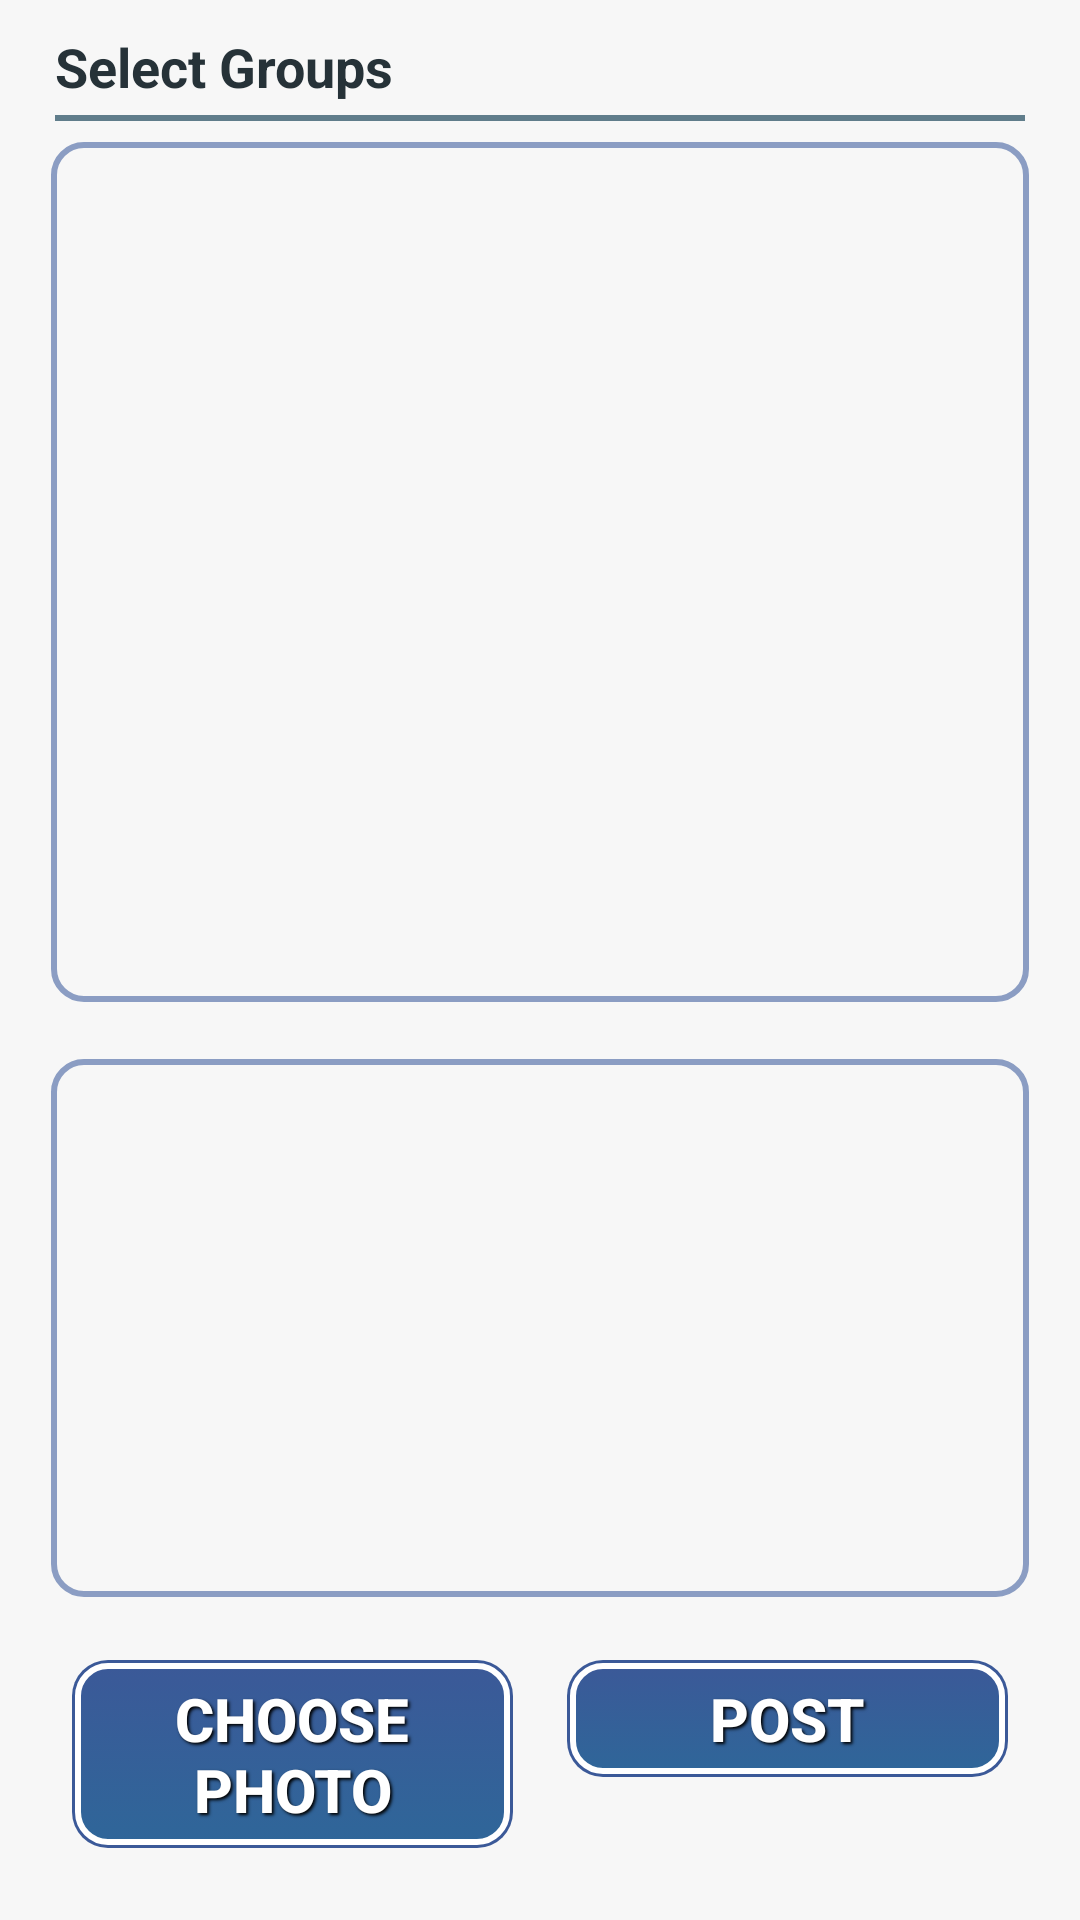

Reconstruct the res/layout file that produces this screen, plus the resources it refers to.
<!-- AndroidManifest.xml: application theme AppTheme -->
<!-- res/layout/activity_create_new_photo_post.xml -->
<LinearLayout xmlns:android="http://schemas.android.com/apk/res/android"
              android:layout_width="fill_parent"
              android:layout_height="match_parent"
              android:background="#f7f7f7"
              android:nextFocusDown="@+id/textView1"
              android:orientation="vertical"
              android:padding="10dp">

    <LinearLayout
        android:layout_width="fill_parent"
        android:layout_height="fill_parent"
        android:layout_weight="1"
        android:orientation="vertical"
        android:paddingBottom="5dp"
        >

        <TextView
            android:id="@+id/textView4"
            android:layout_width="wrap_content"
            android:layout_height="wrap_content"
            android:layout_marginBottom="2pt"
            android:layout_marginLeft="4pt"
            android:layout_marginRight="4pt"
            android:text="Select Groups"
            android:textAppearance="?android:attr/textAppearanceMedium"
            android:textColor="#263238"
            android:textStyle="bold"/>

        <View
            android:layout_width="fill_parent"
            android:layout_height="2dip"
            android:layout_marginLeft="4pt"
            android:layout_marginRight="4pt"
            android:background="#607D8B"/>

        <ListView
            android:id="@+id/listView1"
            android:layout_width="match_parent"
            android:layout_height="0dp"
            android:layout_weight="1"
            android:background="@drawable/table_background">
        </ListView>

    </LinearLayout>

    <LinearLayout
        android:id="@+id/main_view"
        android:layout_width="fill_parent"
        android:layout_height="fill_parent"
        android:layout_weight="1.5"
        android:background="@drawable/table_background"
        android:orientation="vertical"
        >


        <ImageView
            android:id="@+id/photo_preview"
            android:layout_width="fill_parent"
            android:layout_height="fill_parent"
            android:scaleType="fitCenter"
            android:src="@drawable/ic_camera_gray"
            android:foregroundGravity="center"
            />

    </LinearLayout>

    <LinearLayout
        android:layout_width="match_parent"
        android:layout_height="wrap_content"
        android:orientation="vertical"
        android:padding="5dp">

        <LinearLayout
            android:layout_width="match_parent"
            android:layout_height="wrap_content"
            android:orientation="horizontal">
            <Button
                android:id="@+id/choose_photo_button"
                style="@style/ButtonText"
                android:layout_width="fill_parent"
                android:layout_height="wrap_content"
                android:layout_weight="1"
                android:background="@drawable/button_clickable"
                android:text="Choose Photo"
                android:textSize="20sp"/>
            <Button
                android:id="@+id/post_photo_button"
                style="@style/ButtonText"
                android:layout_width="fill_parent"
                android:layout_height="wrap_content"
                android:layout_weight="1"
                android:background="@drawable/button_clickable"
                android:text="Post"
                android:textSize="20sp"/>
        </LinearLayout>
    </LinearLayout>
</LinearLayout>
<!-- resources referenced by this layout -->
<resources>
  <!-- drawable button_clickable (drawable) -->
  <?xml version="1.0" encoding="utf-8"?>
  <selector xmlns:android="http://schemas.android.com/apk/res/android">
  
      <item android:drawable="@drawable/button_toggled_background_selected" android:state_checked="true" android:state_pressed="true"/>
      
  
      <item android:drawable="@drawable/button_background_selected" android:state_pressed="true"/>
      
  
      <item android:drawable="@drawable/button_toggled_background" android:state_checked="true"/>
      
  
      <item android:drawable="@drawable/button_background"/>
      
  
  </selector>
  <!-- drawable table_background (drawable) -->
  <?xml version="1.0" encoding="utf-8"?>
  <layer-list xmlns:android="http://schemas.android.com/apk/res/android" >
  
      
      <item>
          <shape>
  
              <padding
                  android:bottom="7dp"
                  android:left="7dp"
                  android:right="7dp"
                  android:top="7dp" />
  
          </shape>
      </item>
  
  
      
      <item>
          <shape
              xmlns:android="http://schemas.android.com/apk/res/android"
              android:shape="rectangle" >
  
              
              <gradient
                  android:angle="270"
                  
                  android:endColor="#f7f7f7"
                  android:startColor="#f7f7f7" />
  
              
              <stroke
                  android:width="2dp"
                  android:color="#8b9dc3" >
              </stroke>
  
              
              <padding
                  android:bottom="5dp"
                  android:left="5dp"
                  android:right="5dp"
                  android:top="5dp" >
              </padding>
  
              
              <corners android:radius="10dp" >
              </corners>
          </shape>
      </item>
  
  </layer-list>
  <style name="ButtonText">
          <item name="android:layout_width">fill_parent</item>
          <item name="android:layout_height">wrap_content</item>
          <item name="android:textColor">#ffffff</item>
          <item name="android:gravity">center</item>
          <item name="android:layout_margin">3dp</item>
          <item name="android:textStyle">bold</item>
          <item name="android:shadowColor">#000000</item>
          <item name="android:shadowDx">2</item>
          <item name="android:shadowDy">2</item>
          <item name="android:shadowRadius">2</item>
      </style>
  <style name="AppTheme" parent="AppBaseTheme">
          <item name="android:actionBarStyle">@style/MyActionBar</item>
          <item name="android:actionMenuTextColor">@android:color/white</item>
  
      </style>
  <style name="AppBaseTheme" parent="Theme.AppCompat.Light.DarkActionBar">
          
      </style>
  <style name="MyActionBar" parent="@android:style/Widget.Holo.Light.ActionBar">
          <item name="android:background">#3b5998</item>
          <item name="android:titleTextStyle">@style/myTheme.ActionBar.Text</item>
          <item name="android:displayOptions">showTitle</item>
          <item name="android:icon">@android:color/transparent</item>
      </style>
  <style name="myTheme.ActionBar.Text" parent="@android:style/TextAppearance">
          <item name="android:textColor">#ffffff</item>
          <item name="android:textSize">18sp</item>
          <item name="android:textStyle">bold</item>
          <item name="android:shadowColor">#000000</item>
          <item name="android:shadowDx">2</item>
          <item name="android:shadowDy">2</item>
          <item name="android:shadowRadius">2</item>
      </style>
</resources>
